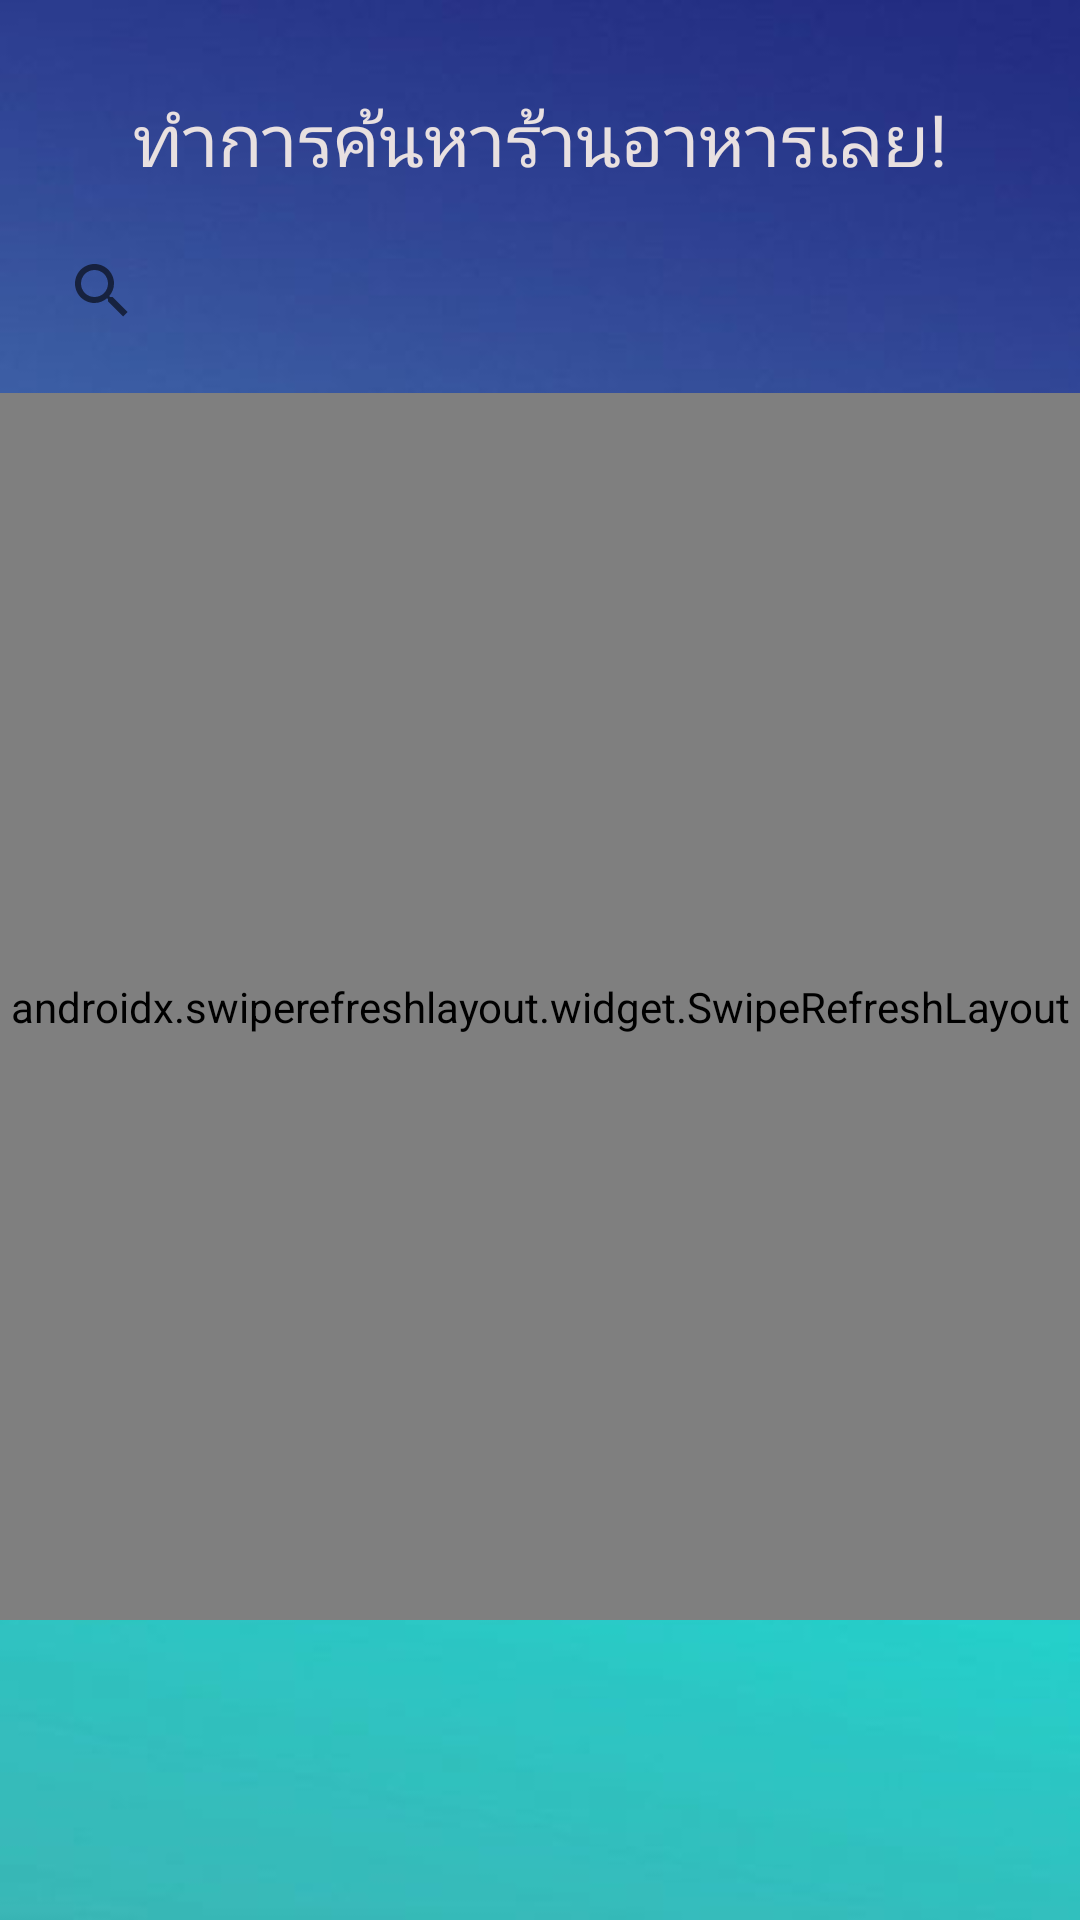

Layout XML and referenced resources for this Android screen:
<!-- AndroidManifest.xml: application theme Theme.Mmq_ui -->
<!-- res/layout/fragment_reserve_fragment.xml -->
<?xml version="1.0" encoding="utf-8"?>
<FrameLayout xmlns:android="http://schemas.android.com/apk/res/android"
    xmlns:tools="http://schemas.android.com/tools"
    android:layout_width="match_parent"
    android:layout_height="match_parent"
    android:background="@drawable/bg3"
    tools:context=".reserve_fragment">

    <LinearLayout
        android:layout_width="match_parent"
        android:layout_height="match_parent"
        android:orientation="vertical">

        <TextView
            android:id="@+id/search_intro"
            android:layout_width="match_parent"
            android:layout_height="wrap_content"
            android:layout_marginTop="30dp"
            android:text="@string/search_intro"
            android:textAlignment="center"
            android:textColor="#E8E0E0"
            android:textColorHint="#E8E0E0"
            android:textSize="24sp"
            android:textStyle="normal" />

        <SearchView
            android:id="@+id/search_restaurants"
            android:layout_width="match_parent"
            android:layout_height="wrap_content"
            android:layout_marginLeft="10dp"
            android:layout_marginTop="10dp"
            android:layout_marginRight="10dp"
            android:layout_marginBottom="10dp"
            android:queryHint="ค้นหาชื่อร้านที่คุณต้องการจอง" />

        <androidx.swiperefreshlayout.widget.SwipeRefreshLayout xmlns:android="http://schemas.android.com/apk/res/android"
            android:id="@+id/swiperefreshCustomer"
            android:layout_width="match_parent"
            android:layout_height="match_parent"
            android:layout_marginBottom="100dp">

            <LinearLayout
                android:id="@+id/containerCustomer"
                android:layout_width="match_parent"
                android:layout_height="match_parent"
                android:orientation="vertical">


                <androidx.recyclerview.widget.RecyclerView
                    android:id="@+id/recyclerView"
                    android:layout_width="match_parent"
                    android:layout_height="match_parent"
                    android:divider="@android:color/darker_gray"
                    android:dividerHeight="1px">


                </androidx.recyclerview.widget.RecyclerView>
            </LinearLayout>

        </androidx.swiperefreshlayout.widget.SwipeRefreshLayout>


    </LinearLayout>

</FrameLayout>
<!-- resources referenced by this layout -->
<resources>
  <!-- drawable bg3: jpg bitmap (drawable, 10026 bytes) -->
  <string name="search_intro">ทำการค้นหาร้านอาหารเลย!</string>
  <style name="Theme.Mmq_ui" parent="Theme.AppCompat.Light.NoActionBar">
          
          <item name="colorPrimary">@color/purple_500</item>
          <item name="colorPrimaryVariant">@color/purple_700</item>
          <item name="colorOnPrimary">@color/white</item>
          
          <item name="colorSecondary">@color/teal_200</item>
          <item name="colorSecondaryVariant">@color/teal_700</item>
          <item name="colorOnSecondary">@color/black</item>
          <item name="windowNoTitle">true</item>
          <item name="windowActionBar">false</item>
          
          <item name="android:statusBarColor" tools:targetApi="l">?attr/colorPrimaryVariant</item>
          
      </style>
  <color name="purple_500">#0347F4</color>
  <color name="purple_700">#FF3700B3</color>
  <color name="white">#FFFFFFFF</color>
  <color name="teal_200">#FF03DAC5</color>
  <color name="teal_700">#FF018786</color>
  <color name="black">#FF000000</color>
</resources>
